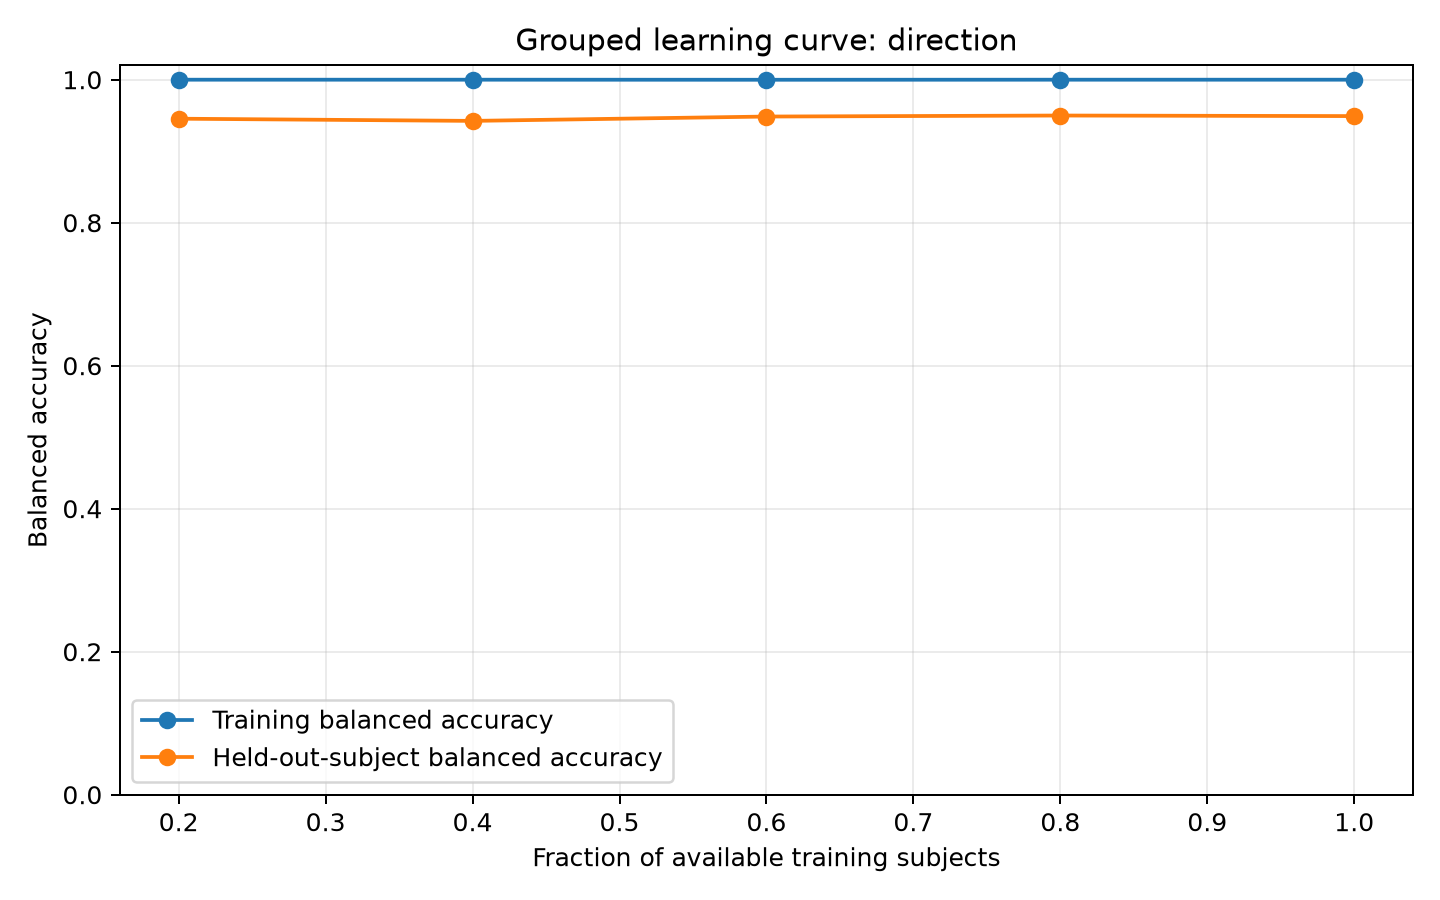

The data file committed next to this chart (first rows):
group, fold, fraction_of_training_subjects, training_subject_count, training_trial_count, train_balanced_accuracy, validation_balanced_accuracy
direction, 1, 0.2, 5, 368, 1.0, 0.9405
direction, 1, 0.4, 10, 736, 1.0, 0.9613
direction, 1, 0.6, 15, 1095, 1.0, 0.9587
direction, 1, 0.8, 20, 1455, 1.0, 0.9543
direction, 1, 1.0, 25, 1812, 1.0, 0.9587
direction, 2, 0.2, 5, 362, 1.0, 0.9401
direction, 2, 0.4, 10, 716, 1.0, 0.9419
direction, 2, 0.6, 15, 1077, 1.0, 0.9444
direction, 2, 0.8, 20, 1454, 1.0, 0.9552
direction, 2, 1.0, 25, 1816, 1.0, 0.9571
direction, 3, 0.2, 6, 434, 1.0, 0.9717
direction, 3, 0.4, 11, 797, 1.0, 0.9428
direction, 3, 0.6, 16, 1153, 1.0, 0.9457
direction, 3, 0.8, 21, 1518, 1.0, 0.9466
direction, 3, 1.0, 26, 1878, 1.0, 0.9549
direction, 4, 0.2, 6, 437, 1.0, 0.9845
direction, 4, 0.4, 11, 781, 1.0, 0.9533
direction, 4, 0.6, 16, 1150, 1.0, 0.9716
direction, 4, 0.8, 21, 1521, 1.0, 0.9804
direction, 4, 1.0, 26, 1877, 1.0, 0.972
direction, 5, 0.2, 6, 431, 1.0, 0.8905
direction, 5, 0.4, 11, 803, 1.0, 0.9126
direction, 5, 0.6, 16, 1155, 0.9995, 0.9219
direction, 5, 0.8, 21, 1510, 1.0, 0.9129
direction, 5, 1.0, 26, 1877, 1.0, 0.9028
